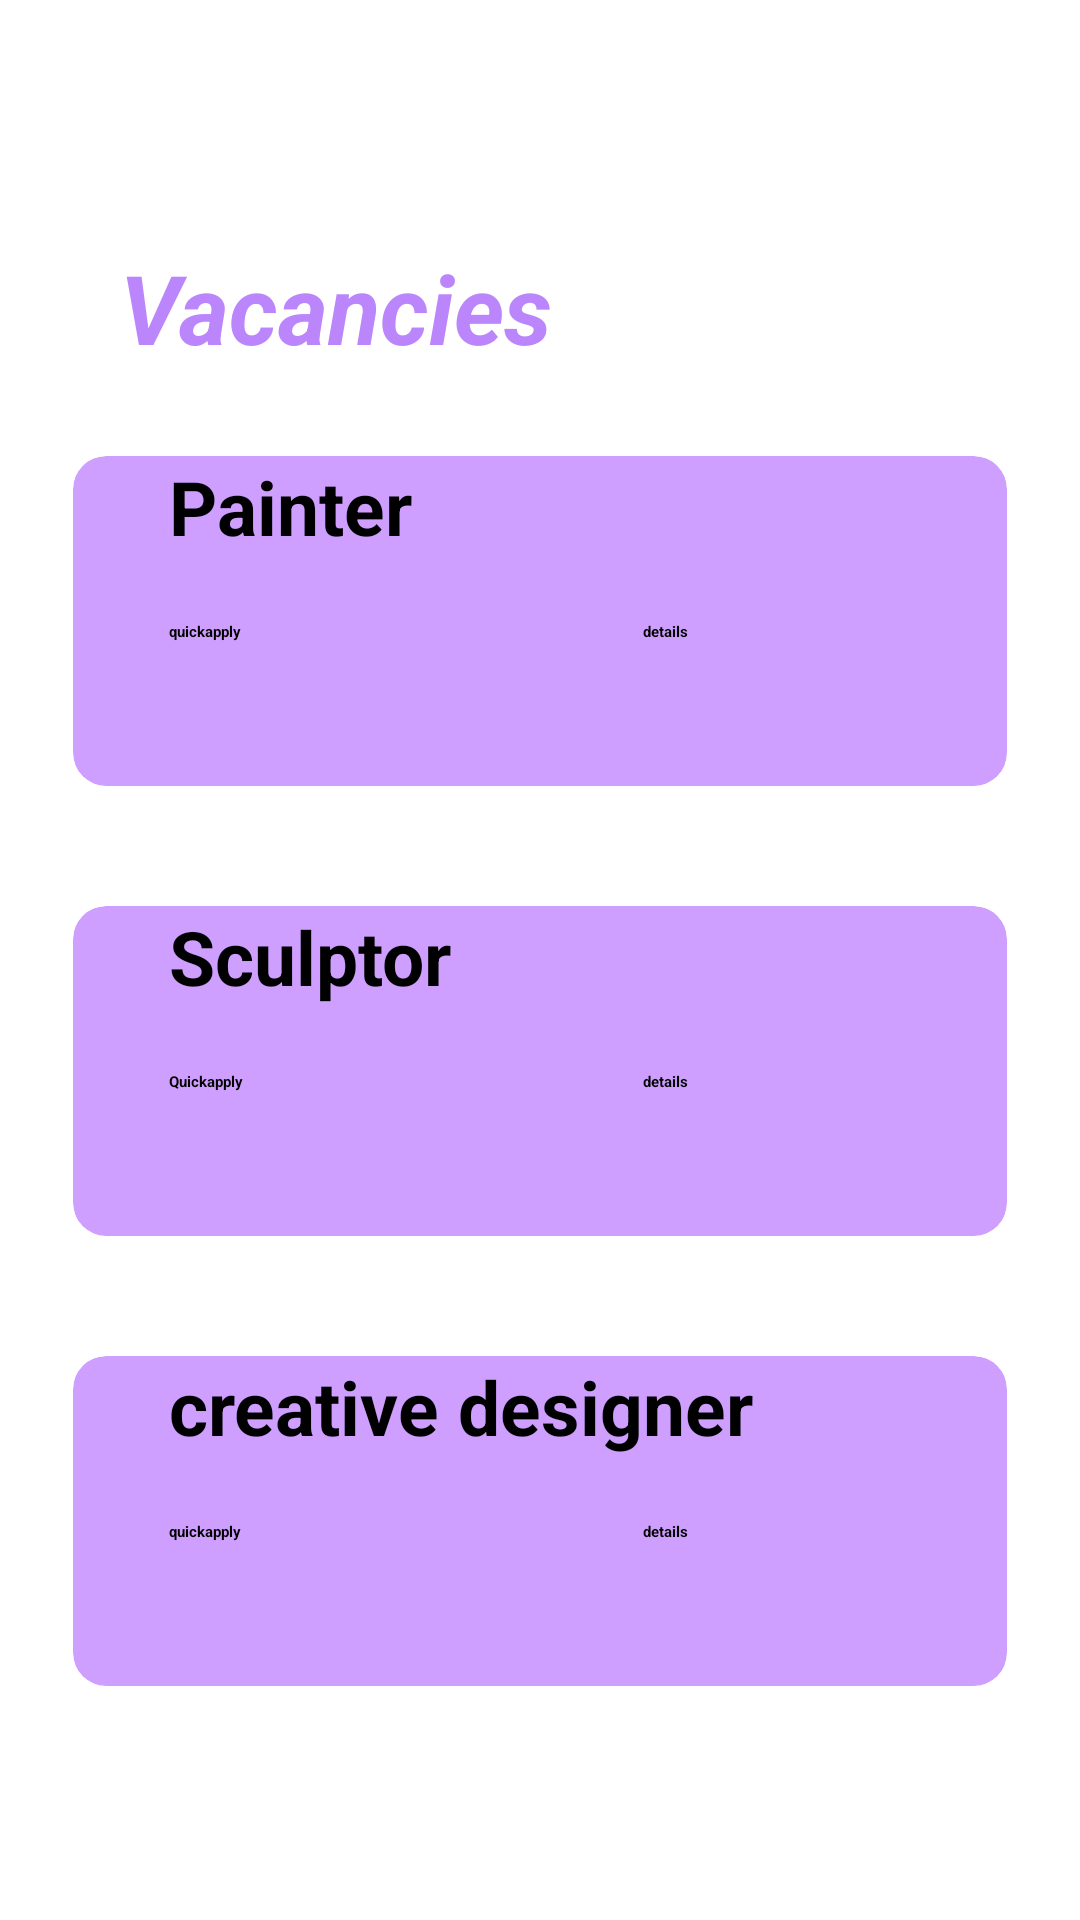

Write the Android layout XML for this screen, with the resource values it uses.
<!-- AndroidManifest.xml: application theme Theme.ClickIn -->
<!-- res/layout/vacanciess.xml -->
<?xml version="1.0" encoding="utf-8"?>
<androidx.constraintlayout.widget.ConstraintLayout xmlns:android="http://schemas.android.com/apk/res/android"
    xmlns:app="http://schemas.android.com/apk/res-auto"
    xmlns:tools="http://schemas.android.com/tools"
    android:layout_width="match_parent"
    android:layout_height="match_parent">

    <ImageView
        android:id="@+id/imageView2"
        android:layout_width="wrap_content"
        android:layout_height="wrap_content"
        app:layout_constraintEnd_toEndOf="parent"
        app:layout_constraintStart_toStartOf="parent"
        app:layout_constraintTop_toTopOf="parent"
        app:srcCompat="@drawable/top_background" />

    <ImageView
        android:id="@+id/imageView"
        android:layout_width="0dp"
        android:layout_height="0dp"
        app:layout_constraintBottom_toBottomOf="parent"
        app:layout_constraintEnd_toEndOf="parent"
        app:layout_constraintStart_toStartOf="parent"
        app:layout_constraintTop_toTopOf="parent"
        app:srcCompat="@drawable/background" />

    <LinearLayout
        android:layout_width="match_parent"
        android:layout_height="match_parent"
        android:orientation="vertical"
        android:gravity="center">

        <TextView
            android:id="@+id/textView6"
            android:layout_width="match_parent"
            android:layout_height="wrap_content"
            android:layout_marginStart="32dp"
            android:layout_marginTop="15dp"
            android:layout_marginEnd="32dp"
            android:padding="8dp"
            android:text="Vacancies"
            android:textColor="@color/purple_200"
            android:textSize="32dp"
            android:textStyle="bold|italic" />

        <androidx.cardview.widget.CardView
            android:layout_width="340dp"
            android:layout_height="150dp"
            app:cardElevation="11dp"
            app:cardCornerRadius="11dp"
            app:cardBackgroundColor="#CF9FFF"

            app:cardUseCompatPadding="true">

            <TextView
                android:id="@+id/textView2"
                android:layout_width="wrap_content"
                android:layout_height="wrap_content"
                android:layout_marginStart="32dp"
                android:text="Painter"
                android:textSize="25dp"
                android:textStyle="bold" />

            <Button
                android:id="@+id/button"
                android:layout_width="wrap_content"
                android:layout_height="wrap_content"
                android:layout_marginStart="32dp"
                android:layout_marginTop="55dp"
                android:text="quickapply"
                android:textStyle="bold"

                />

            <Button
                android:id="@+id/buttond"
                android:layout_width="wrap_content"
                android:layout_height="wrap_content"
                android:layout_marginStart="190dp"
                android:layout_marginTop="55dp"
                android:text="details"
                android:textStyle="bold" />
        </androidx.cardview.widget.CardView>
        <androidx.cardview.widget.CardView
            android:layout_width="340dp"
            android:layout_height="150dp"
            app:cardElevation="11dp"
            app:cardCornerRadius="11dp"
            app:cardUseCompatPadding="true"
            app:cardBackgroundColor="#CF9FFF">

            <TextView
                android:id="@+id/textView3"
                android:layout_width="wrap_content"
                android:layout_height="wrap_content"
                android:layout_marginStart="32dp"
                android:text="Sculptor"
                android:textSize="25dp"
                android:textStyle="bold" />

            <Button
                android:id="@+id/button1"
                android:layout_width="wrap_content"
                android:layout_height="wrap_content"
                android:layout_marginStart="32dp"
                android:layout_marginTop="55dp"
                android:text="Quickapply"
                android:textStyle="bold" />

            <Button
                android:id="@+id/button6"
                android:layout_width="wrap_content"
                android:layout_height="wrap_content"
                android:layout_marginStart="190dp"
                android:layout_marginTop="55dp"
                android:text="details"
                android:textStyle="bold" />
        </androidx.cardview.widget.CardView>
        <androidx.cardview.widget.CardView
            android:layout_width="340dp"
            android:layout_height="150dp"
            app:cardElevation="11dp"
            app:cardCornerRadius="11dp"
            app:cardUseCompatPadding="true"
            app:cardBackgroundColor="#CF9FFF">

            <TextView
                android:id="@+id/textView4"
                android:layout_width="wrap_content"
                android:layout_height="wrap_content"
                android:layout_marginStart="32dp"
                android:text="creative designer"
                android:textSize="25dp"
                android:textStyle="bold" />

            <Button
                android:id="@+id/button2"
                android:layout_width="wrap_content"
                android:layout_height="wrap_content"
                android:layout_marginStart="32dp"
                android:layout_marginTop="55dp"
                android:text="quickapply"
                android:textStyle="bold" />

            <Button
                android:id="@+id/button9"
                android:layout_width="wrap_content"
                android:layout_height="wrap_content"
                android:layout_marginStart="190dp"
                android:layout_marginTop="55dp"
                android:text="details"
                android:textStyle="bold" />

        </androidx.cardview.widget.CardView>

    </LinearLayout>

</androidx.constraintlayout.widget.ConstraintLayout>
<!-- resources referenced by this layout -->
<resources>
  <color name="purple_200">#FFBB86FC</color>
  <!-- drawable background (drawable) -->
  <?xml version="1.0" encoding="utf-8"?>
  <selector xmlns:android="http://schemas.android.com/apk/res/android">
      <item>
          <shape android:shape = "rectangle">
              <gradient android:startColor="#80b98fd7" android:endColor="#60bbc9fc" android:angle="45"/>
  
          </shape>
      </item>
  </selector>
</resources>
